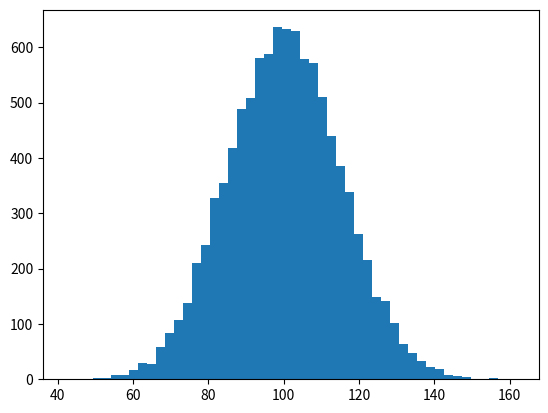

The matplotlib source for this figure: (Note: this script raises an exception after producing the figure.)
#!/usr/bin/python
# -*- coding: utf-8 -*-

__author__ = 'krajcovic'

import numpy as np
import matplotlib.pyplot as plt

def line():
    plt.plot([1,2,3,4], [2, 4, 6, 8], linewidth=3.0)
    plt.ylabel('some number')
    plt.show()

def points():
    plt.plot([1,2,3,4], [2, 4, 6, 8], 'bo')
    plt.ylabel('some number')
    plt.show()

def multiplypoints():
    # evenly sampled time at 200ms intervals
    t = np.arange(0., 5., 0.2)

    # red dashes, blue squares and green triangles
    liner, lineb, lineg = plt.plot(t, t, 'r--', t, t**2, 'bs', t, t**3, 'g-')
    # print(liner, lineb)
    #lineg.set_antialiased(False)
    plt.show()

def multiplyfigures():

    def f(t):
        return np.exp(-t) * np.cos(2*np.pi*t)

    zoom = 1
    t1 = np.arange(0.0, 5.0 * zoom, 0.1 * zoom)
    t2 = np.arange(0.0, 5.0 * zoom, 0.02 * zoom)

    plt.figure(1)
    plt.subplot(211)
    plt.plot(t1, f(t1), 'bo', t2, f(t2), 'k')

    plt.subplot(212)
    plt.plot(t2, np.cos(2*np.pi*t2), 'r--')

    plt.show()

def histogram():
    mu, sigma = 100, 15
    x = mu + sigma * np.random.randn(10000)

    # the histogram of the data
    n, bins, patches = plt.hist(x, 50, normed=1, facecolor='g', alpha=0.75)


    plt.xlabel('Smarts')
    plt.ylabel('Probability')
    plt.title('Histogram of IQ')
    plt.text(60, .025, r'$\mu=100,\ \sigma=15$')
    plt.axis([40, 160, 0, 0.03])
    plt.grid(True)
    plt.show()

if __name__ == "__main__":
    #line()
    # points()
    # multiplypoints()
    # multiplyfigures()
    histogram()